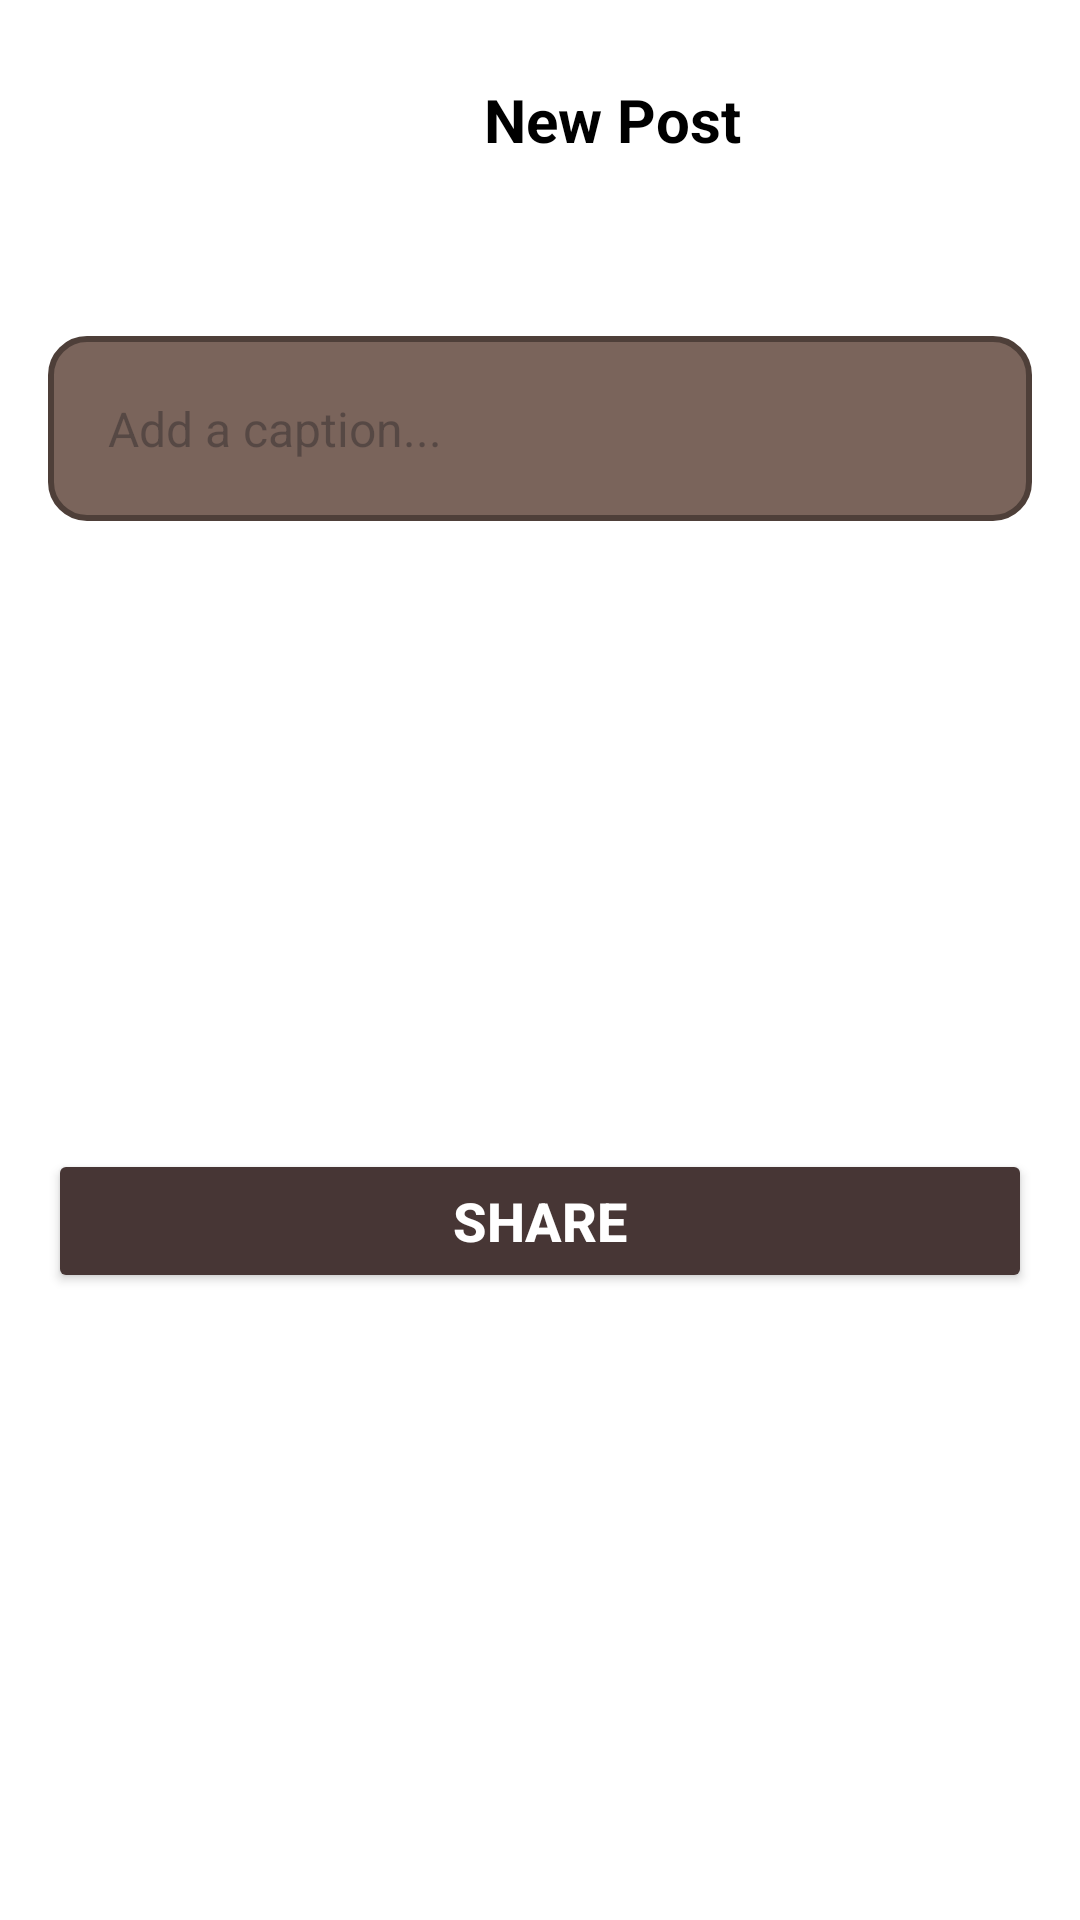

Here is an Android app screen rendered from its layout file. Give the layout XML and the strings, colors and styles it references.
<!-- AndroidManifest.xml: application theme Theme.I221194 -->
<!-- res/layout/activity_post_picture.xml -->
<?xml version="1.0" encoding="utf-8"?>
<androidx.constraintlayout.widget.ConstraintLayout xmlns:android="http://schemas.android.com/apk/res/android"
    xmlns:app="http://schemas.android.com/apk/res-auto"
    xmlns:tools="http://schemas.android.com/tools"
    android:id="@+id/main"
    android:layout_width="match_parent"
    android:layout_height="match_parent"
    android:background="@color/white"
    tools:context=".PostPicture">

    <LinearLayout
        android:id="@+id/topPanel"
        android:layout_width="match_parent"
        android:layout_height="wrap_content"
        android:orientation="horizontal"
        android:padding="16dp"
        app:layout_constraintTop_toTopOf="parent"
        app:layout_constraintStart_toStartOf="parent"
        app:layout_constraintEnd_toEndOf="parent"
        android:gravity="center_vertical">

        <ImageButton
            android:id="@+id/backButton"
            android:layout_width="48dp"
            android:layout_height="48dp"
            android:src="@drawable/cross"
            android:contentDescription="Back"
            android:background="?attr/selectableItemBackgroundBorderless"/>

        <TextView
            android:layout_width="0dp"
            android:layout_height="wrap_content"
            android:layout_weight="1"
            android:text="New Post"
            android:textSize="20sp"
            android:textColor="@color/black"
            android:textStyle="bold"
            android:gravity="center"/>
    </LinearLayout>

    <ImageView
        android:id="@+id/postImagePreview"
        android:layout_width="match_parent"
        android:layout_height="0dp"
        android:src="@drawable/userimg"
        android:layout_marginTop="16dp"
        app:layout_constraintTop_toBottomOf="@id/topPanel"/>

    <EditText
        android:id="@+id/captionInput"
        android:layout_width="match_parent"
        android:layout_height="wrap_content"
        android:hint="Add a caption..."
        android:textSize="16sp"
        android:padding="20dp"
        android:layout_margin="16dp"
        android:background="@drawable/caption_text"
        app:layout_constraintTop_toBottomOf="@id/postImagePreview"/>

    <Button
        android:id="@+id/shareButton"
        android:layout_width="0dp"
        android:layout_height="wrap_content"
        android:text="Share"
        android:textSize="18sp"
        android:textStyle="bold"
        android:textColor="@color/white"
        android:backgroundTint="#473635"
        app:layout_constraintBottom_toBottomOf="parent"
        app:layout_constraintStart_toStartOf="parent"
        app:layout_constraintEnd_toEndOf="parent"
        app:layout_constraintTop_toBottomOf="@id/captionInput"
        android:layout_margin="16dp"/>


</androidx.constraintlayout.widget.ConstraintLayout>
<!-- resources referenced by this layout -->
<resources>
  <!-- drawable caption_text (drawable) -->
  <?xml version="1.0" encoding="utf-8"?>
  <shape xmlns:android="http://schemas.android.com/apk/res/android"
      android:shape="rectangle">
  
      
      <solid android:color="#7A645B" />
  
      
      <corners android:radius="12dp" />
  
      
      <stroke android:width="2dp" android:color="#4E3F39" />
  
  </shape>
  <style name="Theme.I221194" parent="Base.Theme.I221194" />
  <style name="Base.Theme.I221194" parent="Theme.Material3.DayNight.NoActionBar">
          
          
      </style>
  <!-- not gathered from this repository: default colours our renderer supplied (Android Studio template values) -->
  <color name="black">#FF000000</color>
  <color name="white">#FFFFFFFF</color>
</resources>
